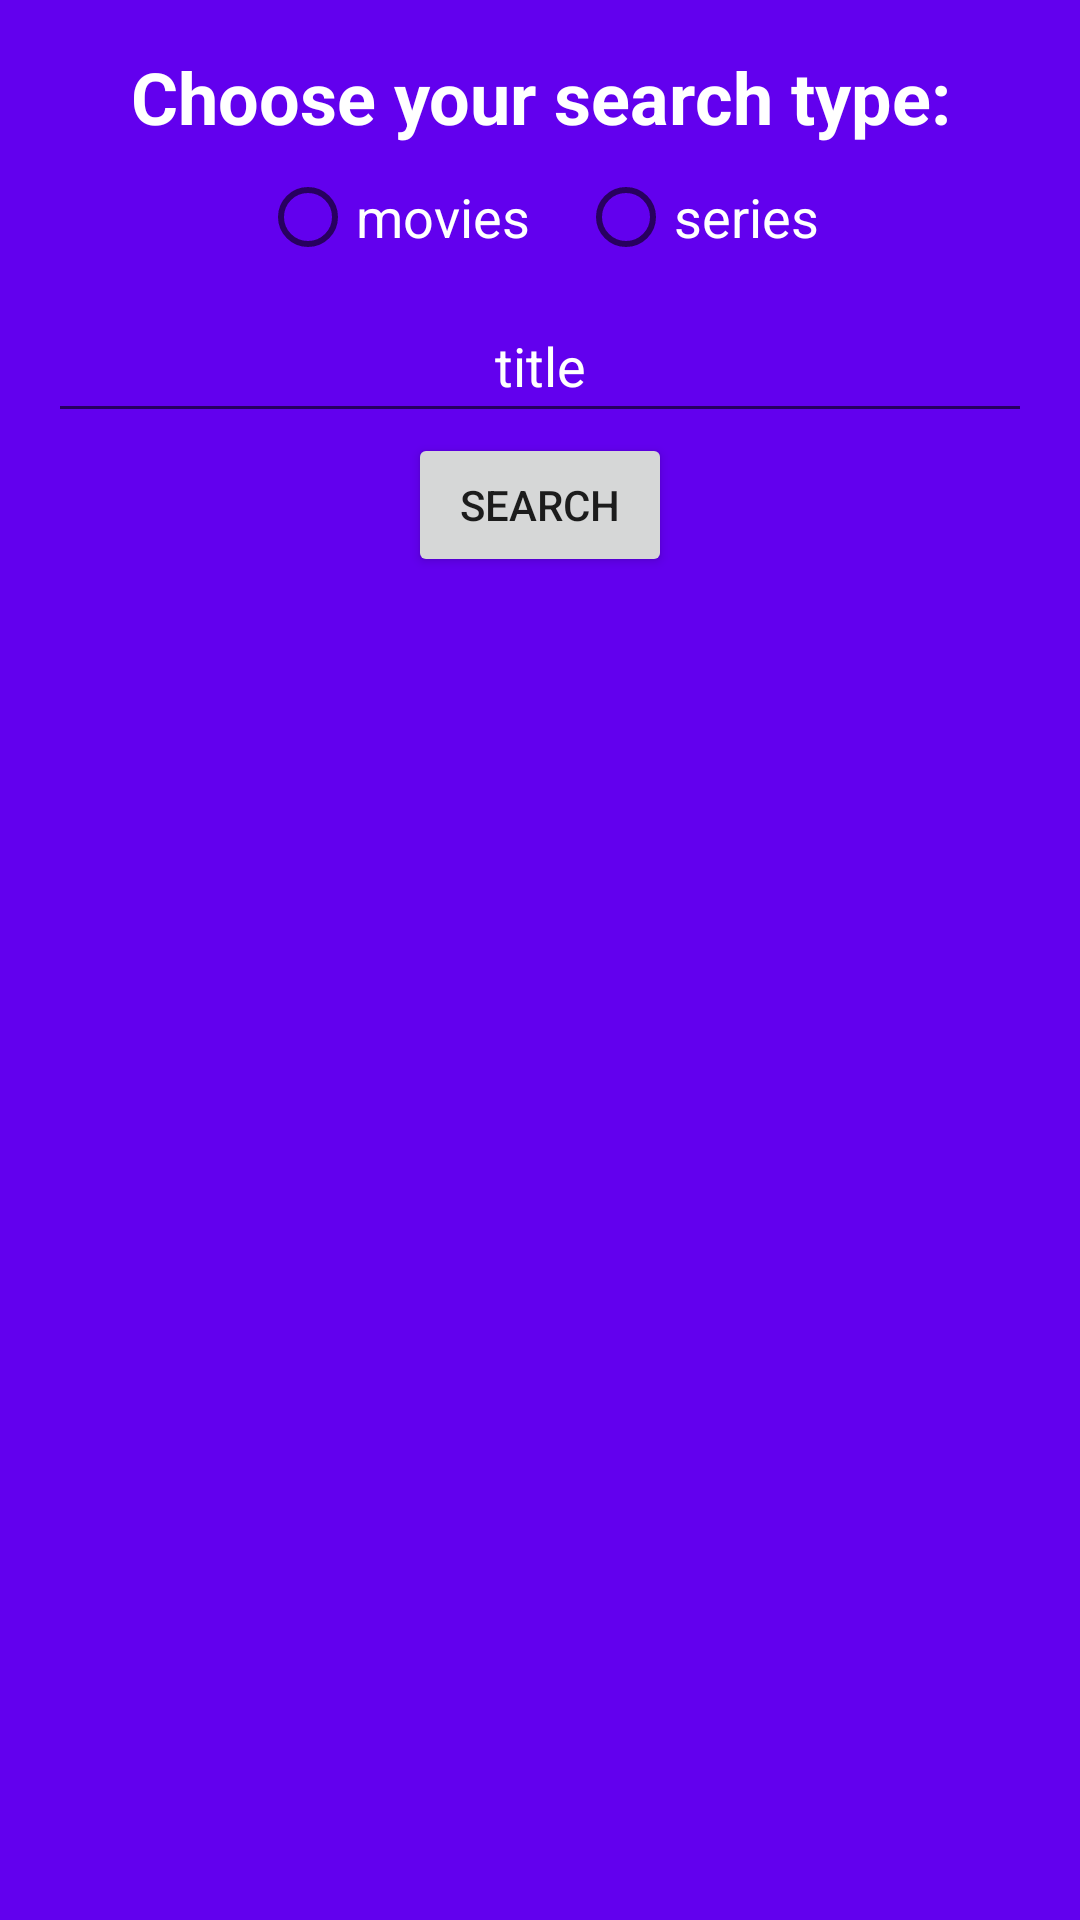

Here is an Android app screen rendered from its layout file. Give the layout XML and the strings, colors and styles it references.
<!-- AndroidManifest.xml: application theme Theme.Cartrack -->
<!-- res/layout/activity_main.xml -->
<?xml version="1.0" encoding="utf-8"?>
<LinearLayout xmlns:android="http://schemas.android.com/apk/res/android"
    xmlns:tools="http://schemas.android.com/tools"
    android:layout_width="match_parent"
    android:layout_height="match_parent"
    android:background="@color/colorPrimary"
    android:orientation="vertical"
    tools:context=".view.MainActivity">

    <LinearLayout
        android:id="@+id/frame"
        android:layout_width="match_parent"
        android:layout_height="wrap_content"
        android:orientation="vertical">

        <TextView
            android:id="@+id/tvHeading"
            android:layout_width="match_parent"
            android:layout_height="wrap_content"
            android:layout_marginTop="@dimen/dp16"
            android:gravity="center"
            android:text="@string/choose_your_search_type"
            android:textColor="@color/white"
            android:textSize="@dimen/sp24"
            android:textStyle="bold" />

        <RadioGroup
            android:id="@+id/rbGroup"
            android:layout_width="match_parent"
            android:layout_height="wrap_content"
            android:gravity="center"
            android:orientation="horizontal">

            <RadioButton
                android:id="@+id/rbMovies"
                android:layout_width="wrap_content"
                android:layout_height="wrap_content"
                android:layout_marginEnd="@dimen/dp16"
                android:text="@string/movies"
                android:textColor="@color/white"
                android:textSize="@dimen/sp18" />

            <RadioButton
                android:id="@+id/rbSeries"
                android:layout_width="wrap_content"
                android:layout_height="wrap_content"
                android:text="@string/series"
                android:textColor="@color/white"
                android:textSize="@dimen/sp18" />
        </RadioGroup>

        <EditText
            android:id="@+id/etTitle"
            android:layout_width="match_parent"
            android:layout_height="@dimen/dp48"
            android:layout_marginStart="@dimen/dp16"
            android:layout_marginEnd="@dimen/dp16"
            android:gravity="center"
            android:hint="@string/enter_title_here"
            android:importantForAutofill="no"
            android:inputType="text"
            android:textColor="@color/white"
            android:textColorHint="@color/white" />

        <Button
            android:id="@+id/btnSearch"
            android:layout_width="wrap_content"
            android:layout_height="wrap_content"
            android:layout_gravity="center"
            android:text="@string/search" />
    </LinearLayout>


    <androidx.recyclerview.widget.RecyclerView
        android:id="@+id/rvMovies"
        android:layout_width="match_parent"
        android:layout_height="match_parent"
        android:layout_margin="@dimen/dp16"
        android:visibility="invisible"
        tools:listitem="@layout/card_view_design" />

    <ProgressBar
        android:layout_gravity="center"
        android:id="@+id/progressbar"
        android:layout_width="@dimen/dp100"
        android:layout_height="@dimen/dp100"/>
</LinearLayout>
<!-- res/layout/card_view_design.xml (included above) -->
<?xml version="1.0" encoding="utf-8"?>
<androidx.cardview.widget.CardView
    xmlns:android="http://schemas.android.com/apk/res/android"
    xmlns:app="http://schemas.android.com/apk/res-auto"
    xmlns:tools="http://schemas.android.com/tools"
    android:layout_width="match_parent"
    android:layout_height="wrap_content"
    android:background="@color/white"
    android:layout_margin="10dp"
    app:cardElevation="6dp">

    <LinearLayout
        android:layout_width="match_parent"
        android:layout_height="wrap_content"
        android:orientation="horizontal"
        android:padding="5dp"
        tools:ignore="UseCompoundDrawables">

        <ImageView
            android:id="@+id/imageview"
            android:layout_width="40dp"
            android:layout_height="40dp"
            tools:ignore="ContentDescription" />

        <TextView
            android:id="@+id/textView"
            android:layout_width="wrap_content"
            android:textColor="@color/colorPrimary"
            android:layout_height="wrap_content"
            android:layout_marginStart="10dp"
            android:layout_gravity="center"
            android:text="@string/item"
            android:textSize="20sp"
            android:textStyle="bold" />
    </LinearLayout>
</androidx.cardview.widget.CardView>
<!-- resources referenced by this layout -->
<resources>
  <dimen name="dp100">100dp</dimen>
  <dimen name="dp16">16dp</dimen>
  <dimen name="dp48">48dp</dimen>
  <dimen name="sp18">18sp</dimen>
  <dimen name="sp24">24sp</dimen>
  <string name="choose_your_search_type">Choose your search type:</string>
  <string name="enter_title_here">title</string>
  <string name="item">Item</string>
  <string name="movies">movies</string>
  <string name="search">Search</string>
  <string name="series">series</string>
  <style name="Theme.Cartrack" parent="Theme.MaterialComponents.DayNight.DarkActionBar">
          <item name="colorPrimary">@color/colorPrimary</item>
          <item name="colorPrimaryVariant">@color/colorPrimaryDark</item>
          <item name="colorOnPrimary">@color/white</item>
          <item name="colorOnSecondary">@color/black</item>
          <item name="android:statusBarColor" tools:targetApi="l">?attr/colorPrimary</item>
      </style>
  <!-- not gathered from this repository: default colours our renderer supplied (Android Studio template values) -->
  <color name="black">#FF000000</color>
  <color name="white">#FFFFFFFF</color>
  <color name="colorPrimary">#FF6200EE</color>
  <color name="colorPrimaryDark">#FF3700B3</color>
</resources>
